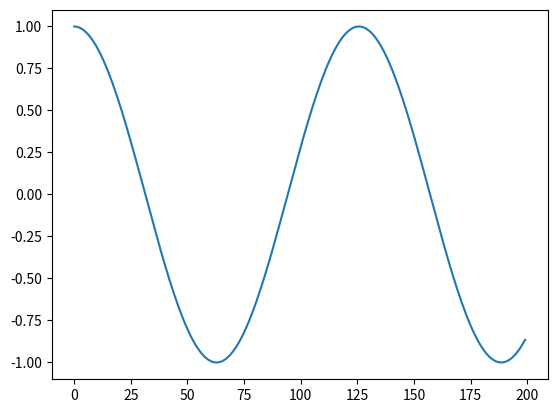

Recreate this plot in Python.
import numpy as np
import matplotlib.pyplot as plt

x = np.linspace(0, 10, num=200, endpoint=False)
y = np.cos(x)

plt.plot(y)
plt.show()